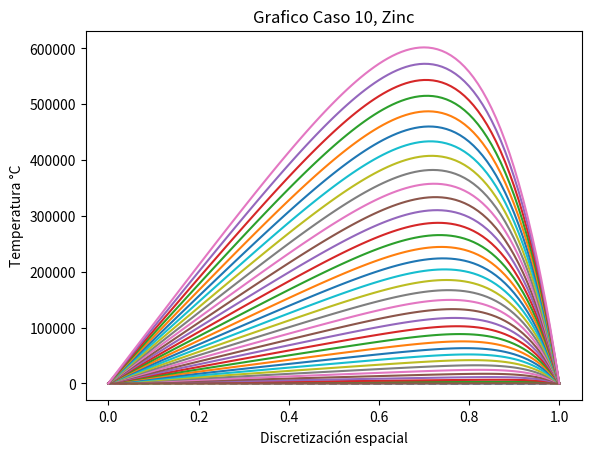

This chart was generated by the following Python code:
from matplotlib.pylab import *

l = 1.  # Largo del dominio
n = 100  # Numero de intervalos
dx = l / n  # Discretizacion espa bcial

# Vector con todos los x.. puntos del espacio
x = linspace(0, l, n + 1)


# COndicion Inicial
def f_u0(x):
    return 10 * exp(-(x - 0.5) ** 2 / 0.1 ** 2)


u0 = f_u0(x)
K = 0

# creando el vector de solucion u
u_k = u0.copy()  # Crea una nueva instancia del vector en la memoria

# Condiiones de borde escenciales
u_k[0] = 0.
u_k[n] = 20.

# Temperatura en el tiempo k + 1
u_k1 = u_k.copy()

dt = 0.2  # segundos
K = 116.  # conductividad termica
c = 390.  # calor especifico
rho = 7140.  # densidad
alpha = K * dt / (c * rho * dx ** 2)

# Loop en el tiempo
plot(x, u0, "k--")

for k in range(7000):
    t = dt * k

    # Loop en el espacio i = 1 ... n - 1; u_k1[0] = 0; u_k1[n] = 20
    # Condicion de borde
    u_k[0] = 0
    u_k[n] = 20

    for i in range(1, n):
        # Algoritmo de diferencias finitas 1-D para la difusion
        u_k1[i] = (t*i/100)*dt + u_k[i] + alpha * (u_k[i + 1] - 2 * u_k[i] + u_k[i - 1])
    # Avanzar en la solucion
    u_k = u_k1
    if k % 200 == 0:
        plot(x, u_k)

plot(x, u0)
plot(x, u_k)
title("Grafico Caso 10, Zinc")
xlabel("Discretización espacial")
ylabel("Temperatura °C")
savefig("caso10.png")
